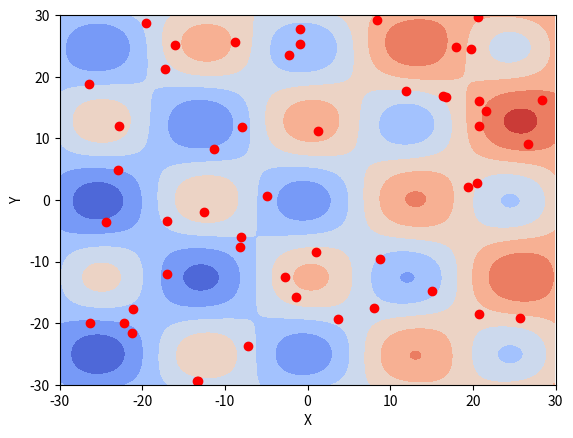

The script that saved this image:
from mpl_toolkits.mplot3d import axes3d
import matplotlib.pyplot as plt
from matplotlib import cm
import numpy as np
from time import sleep


def function_z(x_in, y_in):
    return (((x_in+50) ** 2 + (y_in + 15) ** 2) / 4000) - (np.cos(x_in / 4) * np.cos(y_in / 4)) + 1


plt.ion()
fig = plt.figure()
ax = fig.add_subplot(111)
def handle_close(evt):
    print('close me')
    plt.ioff()
    plt.close('all')
fig.canvas.mpl_connect('close_event', handle_close)
X = np.arange(-30, 30, 0.1)
Y = np.arange(-30, 30, 0.1)
X, Y = np.meshgrid(X, Y)
Z = function_z(X, Y)
cset = ax.contourf(X, Y, Z, cmap=cm.coolwarm)
ax.set_xlabel('X')
ax.set_xlim(-30, 30)
ax.set_ylabel('Y')
ax.set_ylim(-30, 30)
dot, = ax.plot([], [], 'ro')
# plt.show()
fig.canvas.draw()
back = fig.canvas.copy_from_bbox(ax.bbox)

for _ in range(500):
    fig.canvas.restore_region(back)
    # fig.canvas.flush_events()
    sx = np.random.random(50)*60-30
    sy = np.random.random(50)*60-30
    # dot1 = ax.scatter(sx, sy, c='r', marker='o')
    dot.set_data(sx, sy)
    # dot.set_ydata(sy)
    # fig.canvas.blit(ax.bbox)
    # fig.canvas.draw()

    # ax.draw_artist(dot)
    # plt.draw()
    # sleep(0.01)
    # sx = np.random.random(50) * 60 - 30
    # sy = np.random.random(50) * 60 - 30
    # dot2 = ax.scatter(sx, sy, c='b', marker='o')
    # # ax.scatter(sx, sy, 1)
    fig.canvas.blit(ax.bbox)
    # # fig.canvas.draw()
    # fig.canvas.update()
    fig.canvas.flush_events()
    # # plt.draw()
    # sleep(0.03)
    # dot2.remove()
    # dot1.remove()


# plt.close('all')